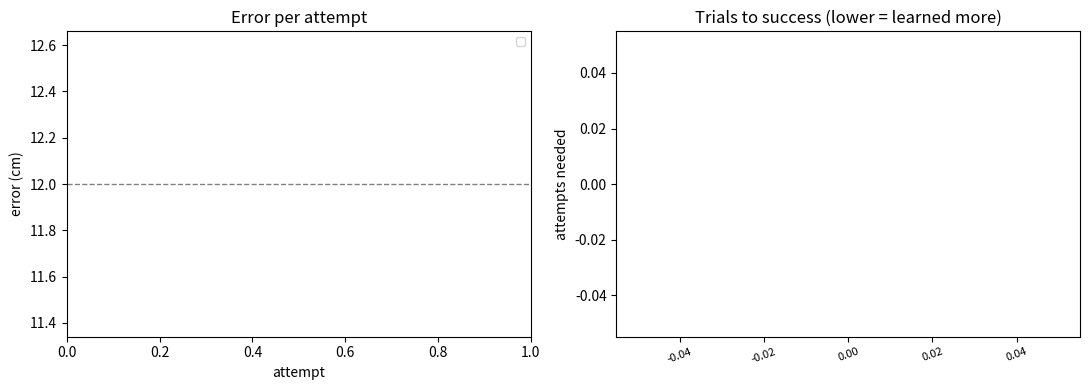

Reproduce this figure in Python. (Note: this script raises an exception after producing the figure.)
"""
The evidence slide.  Owner: Aaryan (hand to Team A for the dashboard).

Reads logs/trials.jsonl and produces the one chart that proves the claim.

Run all three, then chart:
    python loop.py --wipe-memory --no-llm  --run-id baseline
    python loop.py --wipe-memory --no-memory --run-id llm_nomem
    python loop.py --wipe-memory           --run-id full
    python chart.py

If the 'full' line is not below the others, SAY SO ON THE SLIDE.
Reporting a negative result reads as serious. Roughly nobody else will.
"""
import json
import os
from collections import defaultdict

LOG = "logs/trials.jsonl"


def load():
    if not os.path.exists(LOG):
        return []
    with open(LOG) as f:
        return [json.loads(l) for l in f if l.strip()]


def summarise():
    runs = defaultdict(list)
    for r in load():
        runs[r["run_id"]].append(r)

    print(f"\n{'run':<24}{'trials':>8}{'solved':>8}{'first_err':>11}{'final_err':>11}")
    print("─" * 62)
    out = {}
    for run_id, trials in runs.items():
        trials.sort(key=lambda t: t["trial"])
        solved = any(t["passed"] for t in trials)
        n = next((t["trial"] for t in trials if t["passed"]), len(trials))
        print(f"{run_id:<24}{n:>8}{str(solved):>8}"
              f"{trials[0]['error_cm']:>11.1f}{trials[-1]['error_cm']:>11.1f}")
        out[run_id] = {"trials_to_success": n, "solved": solved,
                       "errors": [t["error_cm"] for t in trials]}
    return out


def plot(data):
    try:
        import matplotlib
        matplotlib.use("Agg")
        import matplotlib.pyplot as plt
    except ImportError:
        print("\n(matplotlib not installed — table above is enough for the slide)")
        return

    fig, (ax1, ax2) = plt.subplots(1, 2, figsize=(11, 4))

    for run_id, d in data.items():
        ax1.plot(range(1, len(d["errors"]) + 1), d["errors"],
                 marker="o", label=run_id)
    ax1.set_xlabel("attempt")
    ax1.set_ylabel("error (cm)")
    ax1.set_title("Error per attempt")
    ax1.axhline(12, ls="--", c="grey", lw=1)
    ax1.legend(fontsize=8)

    names = list(data)
    ax2.bar(names, [data[n]["trials_to_success"] for n in names])
    ax2.set_ylabel("attempts needed")
    ax2.set_title("Trials to success (lower = learned more)")
    ax2.tick_params(axis="x", rotation=20, labelsize=8)

    plt.tight_layout()
    plt.savefig("logs/evidence.png", dpi=140)
    print("\nwrote logs/evidence.png")


if __name__ == "__main__":
    plot(summarise())
